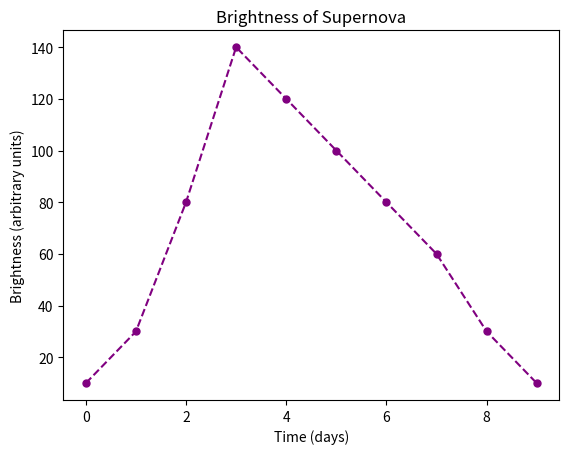
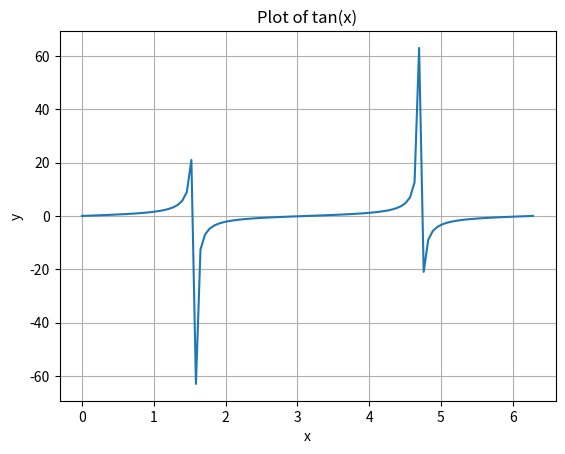
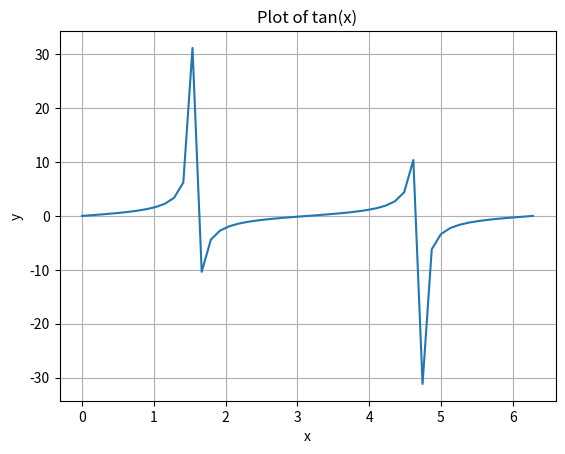
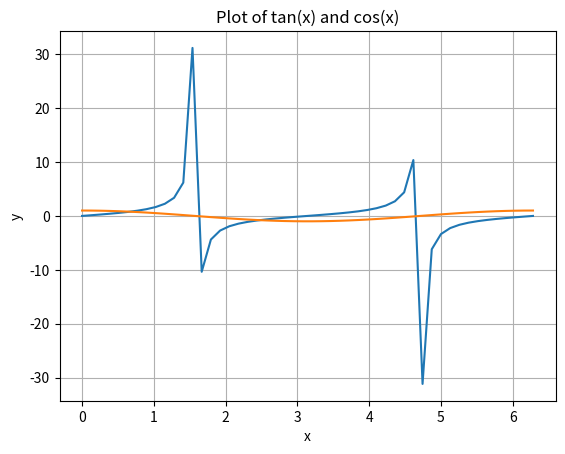

Python code for these plots, in order:
# Matplotlib
import matplotlib.pyplot as plt
# Exercise: 01 "Supernova Brightness"
# Sample dataset (time points and brightness measurements)
time_points = [0, 1, 2, 3, 4, 5, 6, 7, 8, 9]  # Time points
brightness = [10, 30, 80, 140, 120, 100, 80, 60, 30, 10]  # Brightness measurements

plt.plot(time_points, brightness, color='purple', linestyle='--', marker='o', markersize=5)
plt.xlabel('Time (days)')
plt.ylabel('Brightness (arbitrary units)')
plt.title('Brightness of Supernova')

# Show plot
plt.show()

# Excercise: 02 
import math
import numpy as np
import matplotlib.pyplot as plt
x = np.linspace(0, 2*math.pi, 100)
y = np.tan(x)

plt.plot(x, y)
plt.title('Plot of tan(x)')
plt.xlabel('x')
plt.ylabel('y')
plt.grid(True)
plt.show()

x = np.linspace(0, 2*math.pi, 50)
y = np.tan(x)

plt.plot(x, y)
plt.title('Plot of tan(x)')
plt.xlabel('x')
plt.ylabel('y')
plt.grid(True)
plt.show()

x = np.linspace(0, 2*math.pi, 50)
y1 = np.tan(x)
y2 = np.cos(x)

plt.plot(x, y1, label='tan(x)')
plt.plot(x, y2, label='cos(x)')
plt.xlabel('x')
plt.ylabel('y')
plt.title('Plot of tan(x) and cos(x)')
plt.grid(True)
plt.show()
